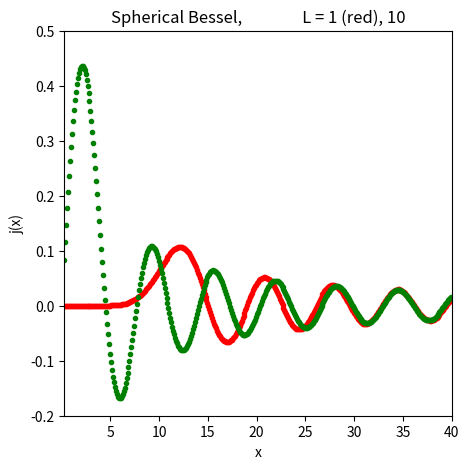
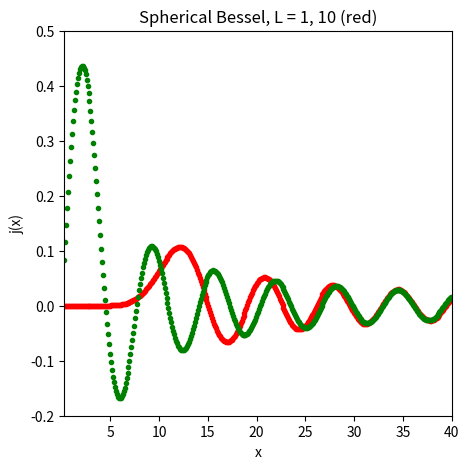
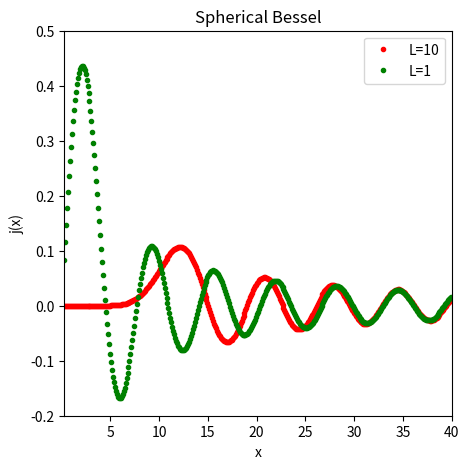

Recreate these plots in Python, in order.
from numpy import *
import matplotlib.pyplot as plt

Xmax = 40.0
Xmin = 0.25
step = 0.1  # Global class variables
order = 10
start = 50  # Plot j_order
graph1, ax1 = plt.subplots(figsize=(5, 5))
ax1.set_title(
    "Spherical Bessel, \
               L = 1 (red), 10"
)
ax1.set_xlabel("x")
ax1.set_ylabel("j(x)")
ax1.set_xlim(left=Xmin, right=Xmax)
ax1.set_ylim(bottom=-0.2, top=0.5)


def down(x, n, m):  # Method down, recurs downward
    j = zeros((start + 2), float)
    j[m + 1] = j[m] = 1.0  # Start with anything
    for k in range(m, 0, -1):
        j[k - 1] = ((2.0 * k + 1.0) / x) * j[k] - j[k + 1]
    scale = (sin(x) / x) / j[0]  # Scale solution to known j[0]
    return j[n] * scale


for x in arange(Xmin, Xmax, step):
    ax1.plot(x, down(x, order, start), "r.")

for x in arange(Xmin, Xmax, step):
    ax1.plot(x, down(x, 1, start), "g.")

plt.show()

import numpy as np
import matplotlib.pyplot as plt

x_max = 40.0
x_min = 0.25
step = 0.1
start = 50  # Plot j_order


def down(x, order, start):
    """
    Method down, recurse downward.
    """
    j = np.zeros((start + 2), dtype=float)

    # Start with anything
    j[start + 1] = j[start] = 1.0

    for k in range(start, 0, -1):
        j[k - 1] = ((2.0 * k + 1.0) / x) * j[k] - j[k + 1]

    # Scale solution to known j[0]
    scale = (np.sin(x) / x) / j[0]
    return j[order] * scale


fig, ax = plt.subplots(figsize=(5, 5))
ax.set_title("Spherical Bessel, L = 1, 10 (red)")
ax.set_xlabel("x")
ax.set_ylabel("j(x)")
ax.set_xlim(x_min, x_max)
ax.set_ylim(-0.2, 0.5)

x = np.arange(x_min, x_max, step)

# Warning! red/green are bad colors to use, default colors are better
ax.plot(x, [down(x_i, 10, start) for x_i in x], "r.")
ax.plot(x, np.vectorize(down)(x, 1, start), "g.")

plt.show()

import numpy as np
import matplotlib.pyplot as plt

x_min = 0.25
x_max = 40.0
step = 0.1


def down(x, order, start):
    """
    Method down, recurse downward.
    """
    j = np.zeros((start + 2, len(x)), dtype=float)

    # Start with anything
    j[start + 1] = j[start] = 1.0

    for k in range(start, 0, -1):
        j[k - 1] = ((2.0 * k + 1.0) / x) * j[k] - j[k + 1]

    # Scale solution to known j[0]
    scale = np.sin(x) / (x * j[0])
    return j[order] * scale


fig, ax = plt.subplots(figsize=(5, 5))
ax.set_title("Spherical Bessel")
ax.set_xlabel("x")
ax.set_ylabel("j(x)")
ax.set_xlim(x_min, x_max)
ax.set_ylim(-0.2, 0.5)

x = np.arange(x_min, x_max, step)

ax.plot(x, down(x, 10, 50), "r.", label="L=10")
ax.plot(x, down(x, 1, 50), "g.", label="L=1")
ax.legend()

plt.show()